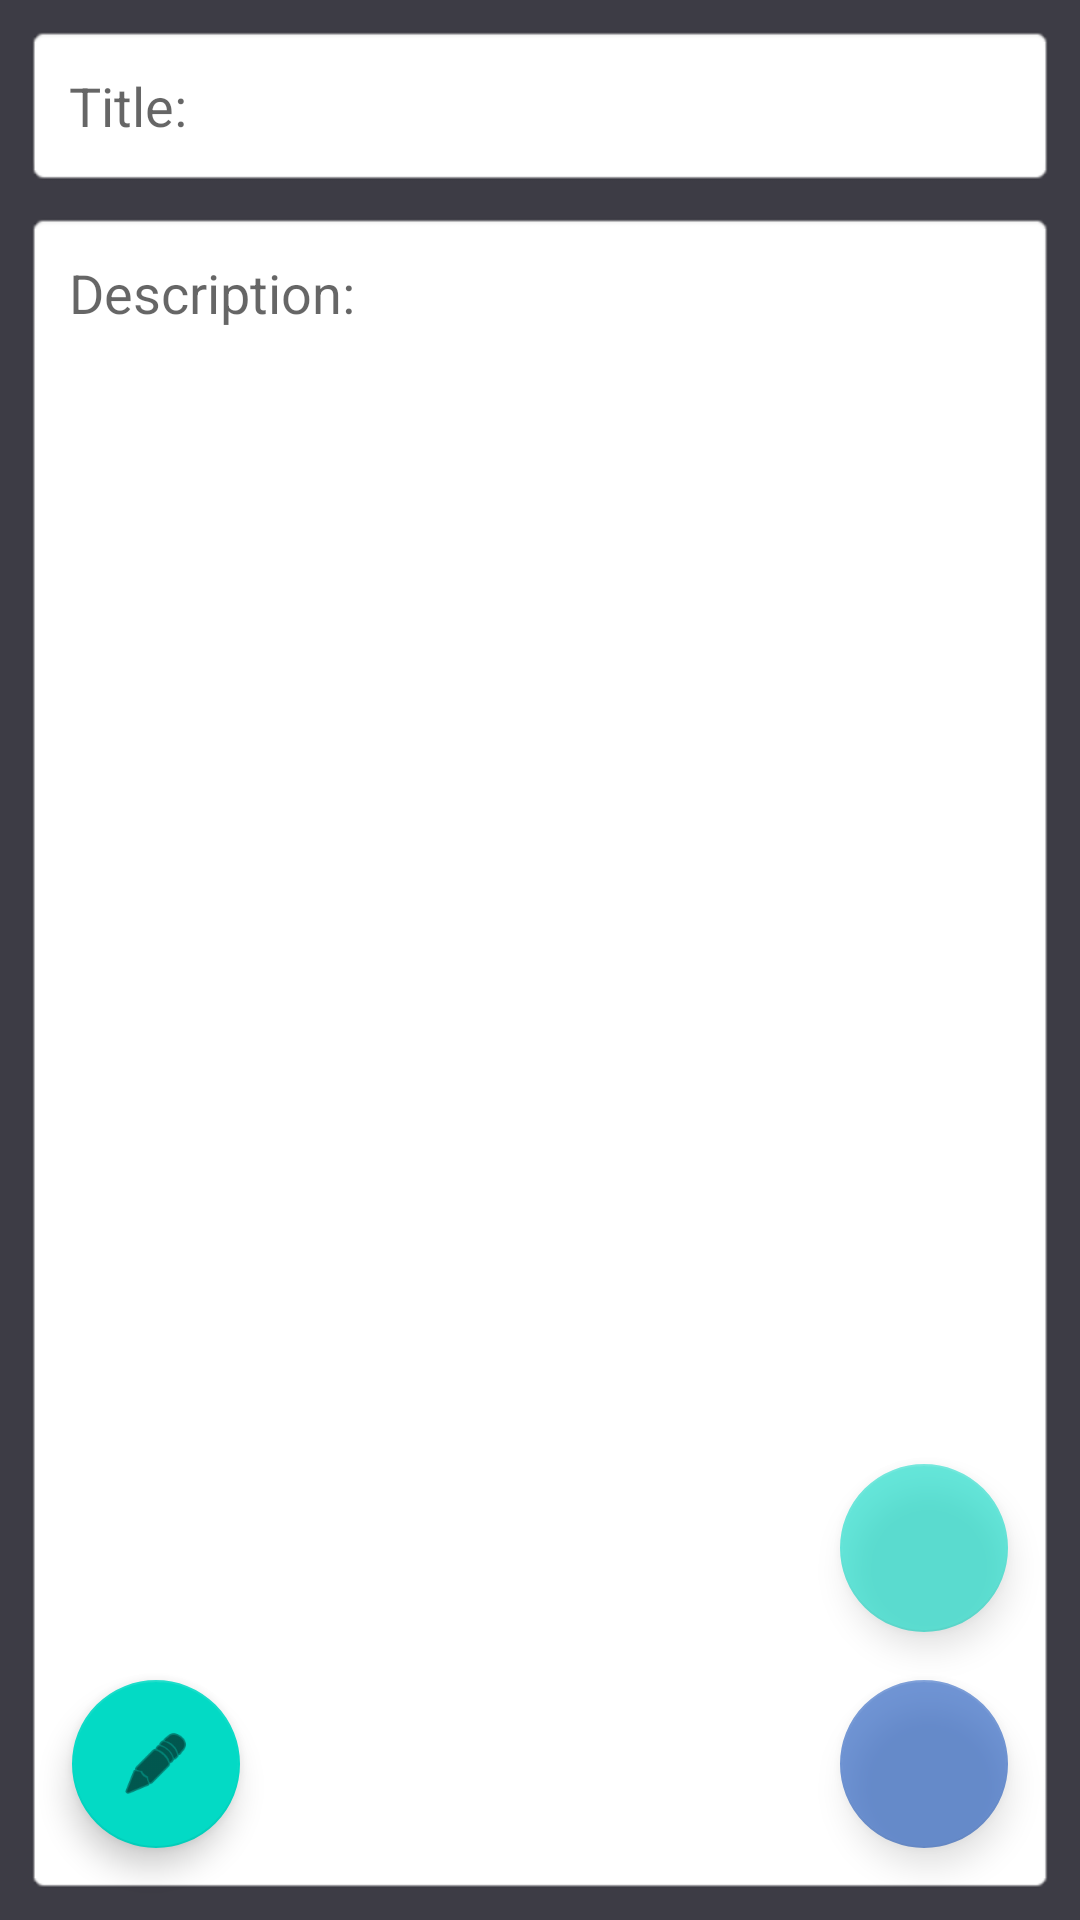

Here is an Android app screen rendered from its layout file. Give the layout XML and the strings, colors and styles it references.
<!-- AndroidManifest.xml: application theme Theme.SQLiteTest -->
<!-- res/layout/edit_activity.xml -->
<?xml version="1.0" encoding="utf-8"?>
<androidx.constraintlayout.widget.ConstraintLayout xmlns:android="http://schemas.android.com/apk/res/android"
    xmlns:app="http://schemas.android.com/apk/res-auto"
    xmlns:tools="http://schemas.android.com/tools"
    android:layout_width="match_parent"
    android:layout_height="match_parent"
    android:background="@color/dark_background"
    tools:context=".EditActivity">

    <androidx.constraintlayout.widget.Guideline
        android:id="@+id/guideline2"
        android:layout_width="wrap_content"
        android:layout_height="wrap_content"
        android:orientation="horizontal"
        app:layout_constraintGuide_percent="0.33" />

    <EditText
        android:id="@+id/editTitle"
        android:layout_width="0dp"
        android:layout_height="wrap_content"
        android:layout_marginStart="8dp"
        android:layout_marginTop="8dp"
        android:layout_marginEnd="8dp"
        android:background="@android:drawable/editbox_background"
        android:ems="10"
        android:hint="@string/ed_title_hint"
        android:inputType="textPersonName"
        android:padding="15dp"
        android:textColor="@color/edit_text_color_state"
        app:layout_constraintEnd_toEndOf="parent"
        app:layout_constraintStart_toStartOf="parent"
        app:layout_constraintTop_toBottomOf="@id/mainImageLayout" />

    <EditText
        android:id="@+id/editDesc"
        android:layout_width="0dp"
        android:layout_height="0dp"
        android:layout_marginTop="8dp"
        android:layout_marginBottom="8dp"
        android:background="@android:drawable/editbox_background"
        android:ems="10"
        android:gravity="top"
        android:hint="@string/ed_desc_hint"
        android:inputType="textMultiLine|textPersonName"
        android:padding="15dp"
        android:textColor="@color/edit_text_color_state"
        app:layout_constraintBottom_toBottomOf="parent"
        app:layout_constraintEnd_toEndOf="@+id/editTitle"
        app:layout_constraintStart_toStartOf="@+id/editTitle"
        app:layout_constraintTop_toBottomOf="@+id/editTitle" />

    <com.google.android.material.floatingactionbutton.FloatingActionButton
        android:id="@+id/fbSave"
        android:layout_width="wrap_content"
        android:layout_height="wrap_content"
        android:layout_marginEnd="16dp"
        android:layout_marginBottom="16dp"
        android:alpha="0.6"
        android:clickable="true"
        android:onClick="onClickSave"
        app:backgroundTint="@color/dark_blue"
        app:layout_constraintBottom_toBottomOf="@+id/editDesc"
        app:layout_constraintEnd_toEndOf="@+id/editDesc"
        app:srcCompat="@drawable/ic_save"
        android:focusable="true" />

    <com.google.android.material.floatingactionbutton.FloatingActionButton
        android:id="@+id/fbAddImage"
        android:layout_width="wrap_content"
        android:layout_height="wrap_content"
        android:layout_marginBottom="16dp"
        android:alpha="0.6"
        android:clickable="true"
        android:onClick="onClickAddImage"
        app:layout_constraintBottom_toTopOf="@+id/fbSave"
        app:layout_constraintEnd_toEndOf="@+id/fbSave"
        app:srcCompat="@drawable/ic_add_image"
        android:focusable="true" />

    <androidx.constraintlayout.widget.ConstraintLayout
        android:id="@+id/mainImageLayout"
        android:layout_width="0dp"
        android:layout_height="0dp"
        android:layout_marginTop="8dp"
        android:background="@android:drawable/editbox_background"
        android:visibility="gone"
        app:layout_constraintBottom_toBottomOf="@id/guideline2"
        app:layout_constraintEnd_toEndOf="@+id/editTitle"
        app:layout_constraintStart_toStartOf="@+id/editTitle"
        app:layout_constraintTop_toTopOf="parent"
        app:layout_constraintVertical_bias="0.0"
        tools:visibility="visible">

        <ImageView
            android:id="@+id/imMainImage"
            android:layout_width="0dp"
            android:layout_height="0dp"
            android:layout_margin="10dp"
            android:scaleType="fitCenter"
            app:layout_constraintBottom_toBottomOf="parent"
            app:layout_constraintEnd_toEndOf="parent"
            app:layout_constraintStart_toStartOf="parent"
            app:layout_constraintTop_toTopOf="parent"
            app:srcCompat="@android:drawable/ic_notification_overlay"
            tools:srcCompat="@tools:sample/avatars[0]" />

        <ImageButton
            android:id="@+id/imButtonEditImage"
            android:layout_width="wrap_content"
            android:layout_height="wrap_content"
            android:layout_marginTop="8dp"
            android:layout_marginEnd="8dp"
            android:onClick="onClickChooseImage"
            app:layout_constraintRight_toRightOf="@id/imMainImage"
            app:layout_constraintTop_toTopOf="@id/imMainImage"
            app:srcCompat="@android:drawable/ic_menu_edit" />

        <ImageButton
            android:id="@+id/imButtonDeleteImage"
            android:layout_width="wrap_content"
            android:layout_height="wrap_content"
            android:layout_marginEnd="8dp"
            android:layout_marginBottom="8dp"
            android:onClick="onClickDeleteImage"
            app:layout_constraintBottom_toBottomOf="@id/imMainImage"
            app:layout_constraintRight_toRightOf="@id/imMainImage"
            app:srcCompat="@android:drawable/ic_menu_delete" />

    </androidx.constraintlayout.widget.ConstraintLayout>

    <com.google.android.material.floatingactionbutton.FloatingActionButton
        android:id="@+id/fbEdit"
        android:layout_width="wrap_content"
        android:layout_height="wrap_content"
        android:layout_marginStart="16dp"
        android:layout_marginBottom="16dp"
        android:clickable="true"
        android:onClick="onClickEditEnabled"
        app:layout_constraintBottom_toBottomOf="@+id/editDesc"
        app:layout_constraintLeft_toLeftOf="@id/editDesc"
        app:srcCompat="@android:drawable/ic_menu_edit"
        android:focusable="true" />

</androidx.constraintlayout.widget.ConstraintLayout>
<!-- resources referenced by this layout -->
<resources>
  <color name="dark_background">#3D3C45</color>
  <color name="dark_blue">#1552BC</color>
  <string name="ed_desc_hint">Description:</string>
  <string name="ed_title_hint">Title:</string>
  <style name="Theme.SQLiteTest" parent="Theme.MaterialComponents.DayNight.DarkActionBar">
          
          <item name="colorPrimary">@color/purple_500</item>
          <item name="colorPrimaryVariant">@color/purple_700</item>
          <item name="colorOnPrimary">@color/white</item>
          
          <item name="colorSecondary">@color/teal_200</item>
          <item name="colorSecondaryVariant">@color/teal_700</item>
          <item name="colorOnSecondary">@color/black</item>
  
          <item name="windowActionBar">false</item>
          <item name="windowNoTitle">true</item>
          
  
          
          <item name="android:statusBarColor">?attr/colorPrimaryVariant</item>
          
      </style>
  <color name="purple_500">#FF6200EE</color>
  <color name="purple_700">#FF3700B3</color>
  <color name="white">#FFFFFFFF</color>
  <color name="teal_200">#FF03DAC5</color>
  <color name="teal_700">#FF018786</color>
  <color name="black">#FF000000</color>
</resources>
